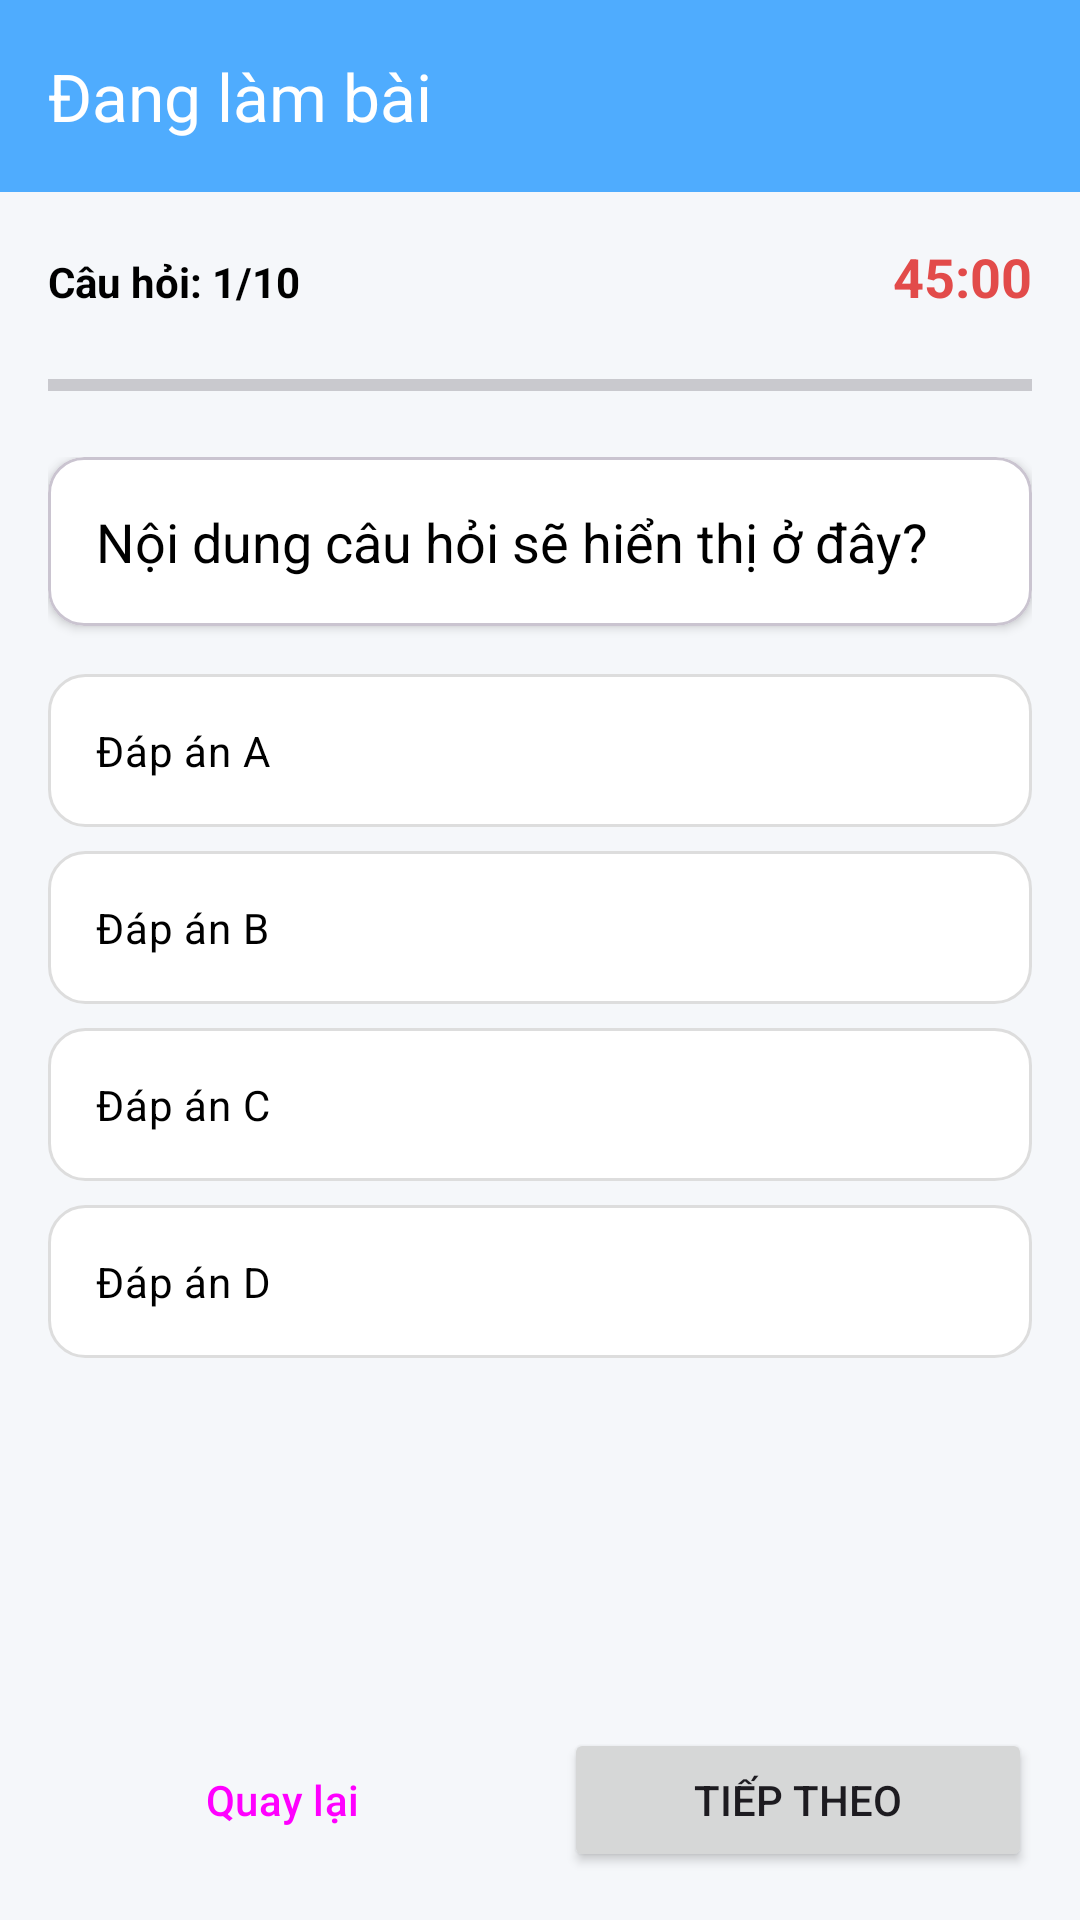

Android layout source for this screen:
<!-- AndroidManifest.xml: application theme Theme.Nhom_2_Android_Final -->
<!-- res/layout/activity_quiz.xml -->
<?xml version="1.0" encoding="utf-8"?>
<androidx.constraintlayout.widget.ConstraintLayout xmlns:android="http://schemas.android.com/apk/res/android"
    xmlns:app="http://schemas.android.com/apk/res-auto"
    android:layout_width="match_parent"
    android:layout_height="match_parent"
    android:background="@color/dashboard_bg">

    <androidx.appcompat.widget.Toolbar
        android:id="@+id/toolbarQuiz"
        android:layout_width="match_parent"
        android:layout_height="?attr/actionBarSize"
        android:background="@color/colorPrimary"
        app:layout_constraintTop_toTopOf="parent"
        app:title="Đang làm bài"
        app:titleTextColor="@android:color/white" />

    <LinearLayout
        android:id="@+id/llHeader"
        android:layout_width="match_parent"
        android:layout_height="wrap_content"
        android:orientation="horizontal"
        android:padding="16dp"
        app:layout_constraintTop_toBottomOf="@id/toolbarQuiz">

        <TextView
            android:id="@+id/tvQuestionCount"
            android:layout_width="0dp"
            android:layout_height="wrap_content"
            android:layout_weight="1"
            android:text="Câu hỏi: 1/10"
            android:textColor="@color/text_main"
            android:textStyle="bold" />

        <TextView
            android:id="@+id/tvTimer"
            android:layout_width="wrap_content"
            android:layout_height="wrap_content"
            android:text="45:00"
            android:textColor="#E24B4A"
            android:textSize="18sp"
            android:textStyle="bold" />
    </LinearLayout>

    <ProgressBar
        android:id="@+id/progressBar"
        style="?android:attr/progressBarStyleHorizontal"
        android:layout_width="match_parent"
        android:layout_height="wrap_content"
        android:paddingHorizontal="16dp"
        app:layout_constraintTop_toBottomOf="@id/llHeader" />

    <androidx.core.widget.NestedScrollView
        android:layout_width="match_parent"
        android:layout_height="0dp"
        app:layout_constraintBottom_toTopOf="@id/llNav"
        app:layout_constraintTop_toBottomOf="@id/progressBar">

        <LinearLayout
            android:layout_width="match_parent"
            android:layout_height="wrap_content"
            android:orientation="vertical"
            android:padding="16dp">

            <com.google.android.material.card.MaterialCardView
                android:layout_width="match_parent"
                android:layout_height="wrap_content"
                app:cardBackgroundColor="@color/card_bg"
                app:cardCornerRadius="12dp"
                app:cardElevation="2dp">

                <LinearLayout
                    android:layout_width="match_parent"
                    android:layout_height="wrap_content"
                    android:orientation="vertical"
                    android:padding="16dp">

                    <TextView
                        android:id="@+id/tvQuestionContent"
                        android:layout_width="match_parent"
                        android:layout_height="wrap_content"
                        android:text="Nội dung câu hỏi sẽ hiển thị ở đây?"
                        android:textColor="@color/text_main"
                        android:textSize="18sp" />

                    
                    <FrameLayout
                        android:id="@+id/flQuestionImage"
                        android:layout_width="match_parent"
                        android:layout_height="wrap_content"
                        android:layout_marginTop="12dp"
                        android:visibility="gone" />
                </LinearLayout>
            </com.google.android.material.card.MaterialCardView>

            <RadioGroup
                android:id="@+id/rgAnswers"
                android:layout_width="match_parent"
                android:layout_height="wrap_content"
                android:layout_marginTop="16dp">

                <RadioButton
                    android:id="@+id/rbOptionA"
                    android:layout_width="match_parent"
                    android:layout_height="wrap_content"
                    android:layout_marginBottom="8dp"
                    android:background="@drawable/bg_option_selector"
                    android:button="@null"
                    android:padding="16dp"
                    android:text="Đáp án A"
                    android:textColor="@color/text_main" />

                <RadioButton
                    android:id="@+id/rbOptionB"
                    android:layout_width="match_parent"
                    android:layout_height="wrap_content"
                    android:layout_marginBottom="8dp"
                    android:background="@drawable/bg_option_selector"
                    android:button="@null"
                    android:padding="16dp"
                    android:text="Đáp án B"
                    android:textColor="@color/text_main" />

                <RadioButton
                    android:id="@+id/rbOptionC"
                    android:layout_width="match_parent"
                    android:layout_height="wrap_content"
                    android:layout_marginBottom="8dp"
                    android:background="@drawable/bg_option_selector"
                    android:button="@null"
                    android:padding="16dp"
                    android:text="Đáp án C"
                    android:textColor="@color/text_main" />

                <RadioButton
                    android:id="@+id/rbOptionD"
                    android:layout_width="match_parent"
                    android:layout_height="wrap_content"
                    android:layout_marginBottom="8dp"
                    android:background="@drawable/bg_option_selector"
                    android:button="@null"
                    android:padding="16dp"
                    android:text="Đáp án D"
                    android:textColor="@color/text_main" />
            </RadioGroup>
        </LinearLayout>
    </androidx.core.widget.NestedScrollView>

    <LinearLayout
        android:id="@+id/llNav"
        android:layout_width="match_parent"
        android:layout_height="wrap_content"
        android:orientation="horizontal"
        android:padding="16dp"
        app:layout_constraintBottom_toBottomOf="parent">

        <Button
            android:id="@+id/btnPrev"
            style="@style/Widget.Material3.Button.OutlinedButton"
            android:layout_width="0dp"
            android:layout_height="wrap_content"
            android:layout_weight="1"
            android:text="Quay lại" />

        <View
            android:layout_width="16dp"
            android:layout_height="match_parent" />

        <Button
            android:id="@+id/btnNext"
            android:layout_width="0dp"
            android:layout_height="wrap_content"
            android:layout_weight="1"
            android:text="Tiếp theo" />
    </LinearLayout>

</androidx.constraintlayout.widget.ConstraintLayout>
<!-- resources referenced by this layout -->
<resources>
  <color name="card_bg">#FFFFFF</color>
  <color name="colorPrimary">#4facfe</color>
  <color name="dashboard_bg">#F5F7FA</color>
  <color name="text_main">#000000</color>
  <!-- drawable bg_option_selector (drawable) -->
  <?xml version="1.0" encoding="utf-8"?>
  <selector xmlns:android="http://schemas.android.com/apk/res/android">
      <item android:state_checked="true">
          <shape android:shape="rectangle">
              <solid android:color="@color/selected_option_bg" />
              <stroke android:width="2dp" android:color="@color/colorPrimary" />
              <corners android:radius="12dp" />
          </shape>
      </item>
      <item>
          <shape android:shape="rectangle">
              <solid android:color="@color/card_bg" />
              <stroke android:width="1dp" android:color="@color/stroke_color" />
              <corners android:radius="12dp" />
          </shape>
      </item>
  </selector>
  <style name="Theme.Nhom_2_Android_Final" parent="Base.Theme.Nhom_2_Android_Final" />
  <color name="selected_option_bg">#E3F2FD</color>
  <color name="stroke_color">#DDDDDD</color>
  <style name="Base.Theme.Nhom_2_Android_Final" parent="Theme.Material3.DayNight.NoActionBar">
          
          <item name="colorPrimary">@color/colorPrimary</item>
          <item name="android:statusBarColor">@color/colorPrimary</item>
      </style>
</resources>
